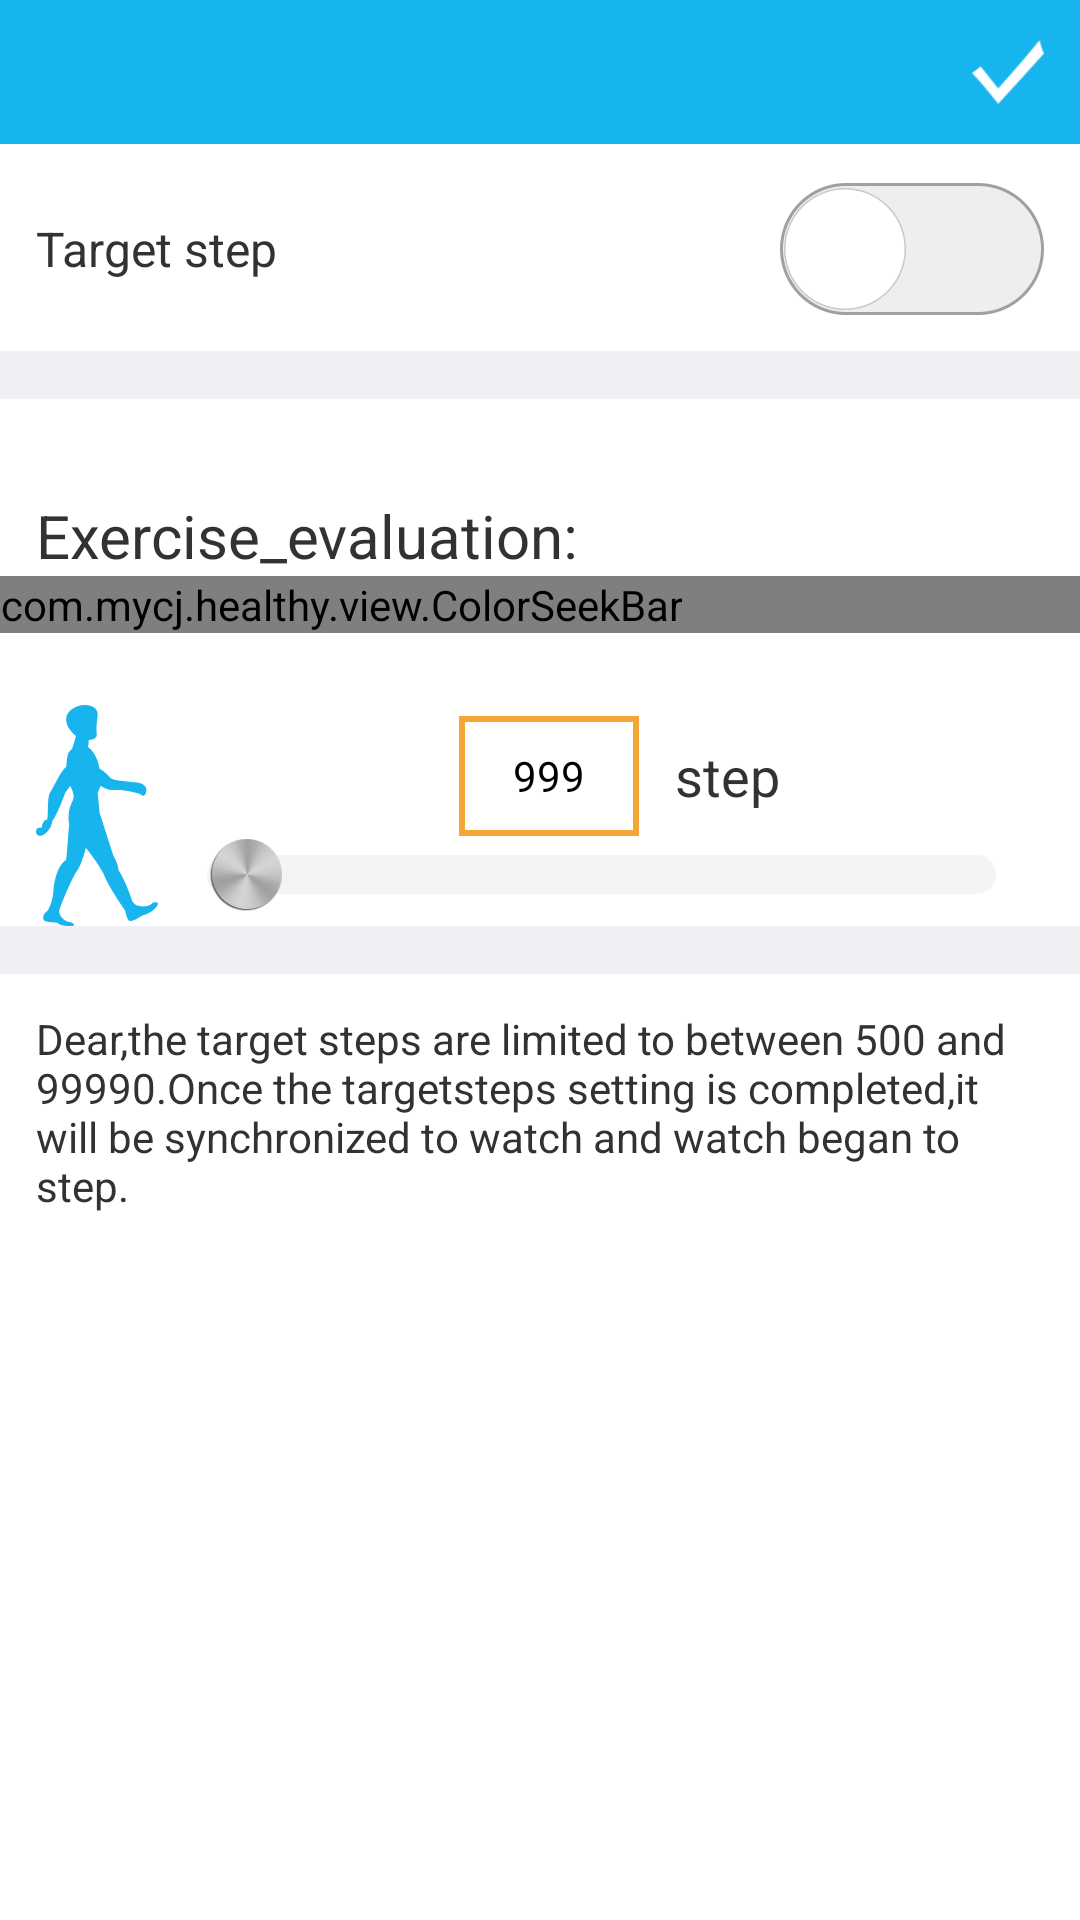

The Android layout XML behind this screen, and the referenced resources:
<!-- AndroidManifest.xml: application theme android:Theme.Holo.Light.NoActionBar -->
<!-- res/layout/activity_setting_step_goal.xml -->
<LinearLayout xmlns:android="http://schemas.android.com/apk/res/android"
    android:layout_width="match_parent"
    android:layout_height="match_parent"
    android:background="@color/white"
    android:orientation="vertical" >

    <include
        android:id="@+id/top_title"
        layout="@layout/top_title" >
    </include>

    <RelativeLayout
        android:layout_width="match_parent"
        android:layout_height="wrap_content"
        android:paddingBottom="12dp"
        android:paddingLeft="12dp"
        android:paddingRight="12dp"
        android:paddingTop="12dp" >

        <TextView
            android:layout_width="wrap_content"
            android:layout_height="wrap_content"
            android:layout_alignParentStart="true"
            android:layout_centerVertical="true"
            android:text="@string/target_step"
            android:textSize="16sp" />

        <CheckBox
            android:id="@+id/cb_step"
            android:layout_width="wrap_content"
            android:layout_height="wrap_content"
            android:layout_alignParentRight="true"
            android:button="@drawable/selector_bg_checkbox"
            android:checked="false"
            android:clickable="true" />
    </RelativeLayout>

    <View
        android:layout_width="match_parent"
        android:layout_height="16dp"
        android:background="@color/grey_bg" />

    <LinearLayout
        android:layout_width="match_parent"
        android:layout_height="wrap_content"
        android:layout_marginTop="20dp"
        android:orientation="vertical"
        android:paddingTop="12dp" >

        <TextView
            android:id="@+id/tv_info_step"
            android:layout_width="match_parent"
            android:layout_height="wrap_content"
            android:paddingLeft="12dp"
            android:paddingRight="12dp"
            android:text="@string/exercise_evaluation"
            android:textSize="20sp" />

        <com.mycj.healthy.view.ColorSeekBar
            android:id="@+id/sk_step"
            android:layout_width="wrap_content"
            android:layout_height="wrap_content"
            android:layout_gravity="center"
            android:background="@drawable/setting_walk_goal_appraisal_background"
            android:maxWidth="480dp"
            android:minWidth="480dp"
            android:progressDrawable="@null"
            android:thumb="@drawable/setting_walk_goal_appraisal_coordinate" />

        <LinearLayout
            android:layout_width="match_parent"
            android:layout_height="wrap_content"
            android:layout_marginTop="12dp"
            android:orientation="horizontal"
            android:paddingLeft="12dp"
            android:paddingRight="12dp"
            android:paddingTop="12dp" >

            <ImageView
                android:layout_width="wrap_content"
                android:layout_height="wrap_content"
                android:contentDescription="@string/app_name"
                android:src="@drawable/ic_walkman" />

            <LinearLayout
                android:layout_width="match_parent"
                android:layout_height="wrap_content"
                android:layout_gravity="center"
                android:orientation="vertical" >

                <LinearLayout
                    android:layout_width="match_parent"
                    android:layout_height="wrap_content"
                    android:gravity="center"
                    android:orientation="horizontal" >

                    <EditText
                        android:id="@+id/ed_step"
                        android:layout_width="60dp"
                        android:layout_height="40dp"
                        android:layout_gravity="center"
                        android:layout_marginStart="12dp"
                        android:background="@drawable/bg_edit"
                        android:gravity="center"
                        android:inputType="number"
                        android:text="999"
                        android:textSize="14sp" />

                    <TextView
                        android:layout_width="wrap_content"
                        android:layout_height="wrap_content"
                        android:layout_gravity="center"
                        android:layout_marginStart="12dp"
                        android:text="@string/step"
                        android:textSize="18sp" />
                </LinearLayout>

                

                <SeekBar
                    android:id="@+id/sb_step"
                    android:layout_width="match_parent"
                    android:layout_height="wrap_content"
                    android:progressDrawable="@drawable/bg_seekbar"
                    android:thumb="@drawable/setting_rail_on_button"
                    android:thumbOffset="0dp" />
            </LinearLayout>
        </LinearLayout>
    </LinearLayout>

    <View
        android:layout_width="match_parent"
        android:layout_height="16dp"
        android:background="@color/grey_bg" />

    <TextView
        android:layout_width="wrap_content"
        android:layout_height="wrap_content"
        android:layout_gravity="center"
        android:padding="12dp"
        android:text="@string/step_info"
        android:textSize="14sp" />

</LinearLayout>
<!-- res/layout/top_title.xml (included above) -->
<LinearLayout xmlns:android="http://schemas.android.com/apk/res/android"
    android:orientation="vertical"
    xmlns:tools="http://schemas.android.com/tools"
    android:layout_width="match_parent"
    android:layout_height="wrap_content"
    tools:context="${packageName}.${activityClass}" >
<RelativeLayout
        android:id="@+id/top"
        android:background="@color/blue"
        android:layout_width="match_parent"
        android:layout_height="48dp" >

        <TextView
            android:id="@+id/tv_title"
            android:layout_width="wrap_content"
            android:layout_height="36dp"
            android:layout_centerInParent="true"
            android:gravity="center"
            android:textColor="@color/white"
            android:textSize="20sp" />

        <ImageView
                 android:id="@+id/img_confirm"
            android:layout_width="48dp"
            android:layout_height="48dp"
            android:layout_alignParentEnd="true"
            android:layout_centerVertical="true"
            android:background="@drawable/selector_bg_settting_top"
            android:clickable="true"
            android:contentDescription="@string/app_name"
            android:padding="12dp"
            android:src="@drawable/setting_done_icon" />

     
               <ImageView
                      android:id="@+id/img_back"
            android:layout_width="48dp"
            android:padding="6dp"
            android:layout_height="match_parent"
                android:background="@drawable/selector_bg_settting_top"
            android:layout_centerVertical="true"
            android:src="@drawable/ic_action_previous_item" />
        
    </RelativeLayout>
       <View
        android:layout_width="match_parent"
        android:layout_height="1dp"
        android:background="@color/white" />
</LinearLayout>
<!-- resources referenced by this layout -->
<resources>
  <color name="blue">#17B5ED</color>
  <color name="grey_bg">#efeff4</color>
  <color name="white">#fff</color>
  <!-- drawable bg_edit (drawable) -->
  <?xml version="1.0" encoding="utf-8"?>
  
  <shape xmlns:android="http://schemas.android.com/apk/res/android" >
  
      
      <corners android:radius="0dp" />
      
      <stroke
          android:color="@color/orange"
          android:width="2dp"
       />
      
      <solid android:color="@color/white" />
  	
  </shape>
  <!-- drawable bg_seekbar (drawable) -->
  <?xml version="1.0" encoding="UTF-8"?>
  
  <layer-list xmlns:android="http://schemas.android.com/apk/res/android" >
  
      <item android:id="@android:id/background">
          <shape>
              <corners android:radius="10dip" />
  
              <solid android:color="@color/grey_lighter" />
          </shape>
      </item>
      <item android:id="@android:id/progress">
          <clip>
              <shape>
                  <corners android:radius="10dip" />
  
                  <solid android:color="@color/blue" />
              </shape>
          </clip>
      </item>
  
  </layer-list>
  <!-- drawable ic_walkman: png bitmap (drawable-xxhdpi, 3734 bytes) -->
  <!-- drawable selector_bg_checkbox (drawable) -->
  <?xml version="1.0" encoding="utf-8"?>
  
  <selector xmlns:android="http://schemas.android.com/apk/res/android">
  	<item android:state_checked="true" android:drawable="@drawable/switch_on"></item>
  	<item android:drawable="@drawable/switch_off"></item>
  
  </selector>
  <!-- drawable selector_bg_settting_top (drawable) -->
  <?xml version="1.0" encoding="utf-8"?>
  
  <selector xmlns:android="http://schemas.android.com/apk/res/android">
  
      <item android:state_selected="true"><shape>
              
              <solid android:color="@color/grey_lighter" />
          </shape></item>
      <item android:state_checked="true"><shape>
              
              <solid android:color="@color/grey_lighter" />
          </shape></item>
      <item android:state_pressed="true"><shape>
              
              <solid android:color="@color/grey_lighter" />
          </shape></item>
  
  </selector>
  <!-- drawable setting_done_icon: png bitmap (drawable-xxhdpi, 994 bytes) -->
  <!-- drawable setting_rail_on_button: png bitmap (drawable-xhdpi, 6696 bytes) -->
  <!-- drawable setting_walk_goal_appraisal_background: png bitmap (drawable-hdpi, 7976 bytes) -->
  <!-- drawable setting_walk_goal_appraisal_coordinate: png bitmap (drawable-hdpi, 3362 bytes) -->
  <string name="app_name">Pules Watch</string>
  <string name="exercise_evaluation">Exercise_evaluation:</string>
  <string name="step">step</string>
  <string name="step_info">Dear,the target steps are limited to between 500 and 99990.Once the targetsteps setting is completed,it will be synchronized to watch and watch began to step.</string>
  <string name="target_step">Target step</string>
  <color name="orange">#F4A739</color>
  <color name="grey_lighter">#55DDDDDD</color>
  <!-- drawable switch_on: png bitmap (drawable-hdpi, 3724 bytes) -->
  <!-- drawable switch_off: png bitmap (drawable-hdpi, 3858 bytes) -->
</resources>
